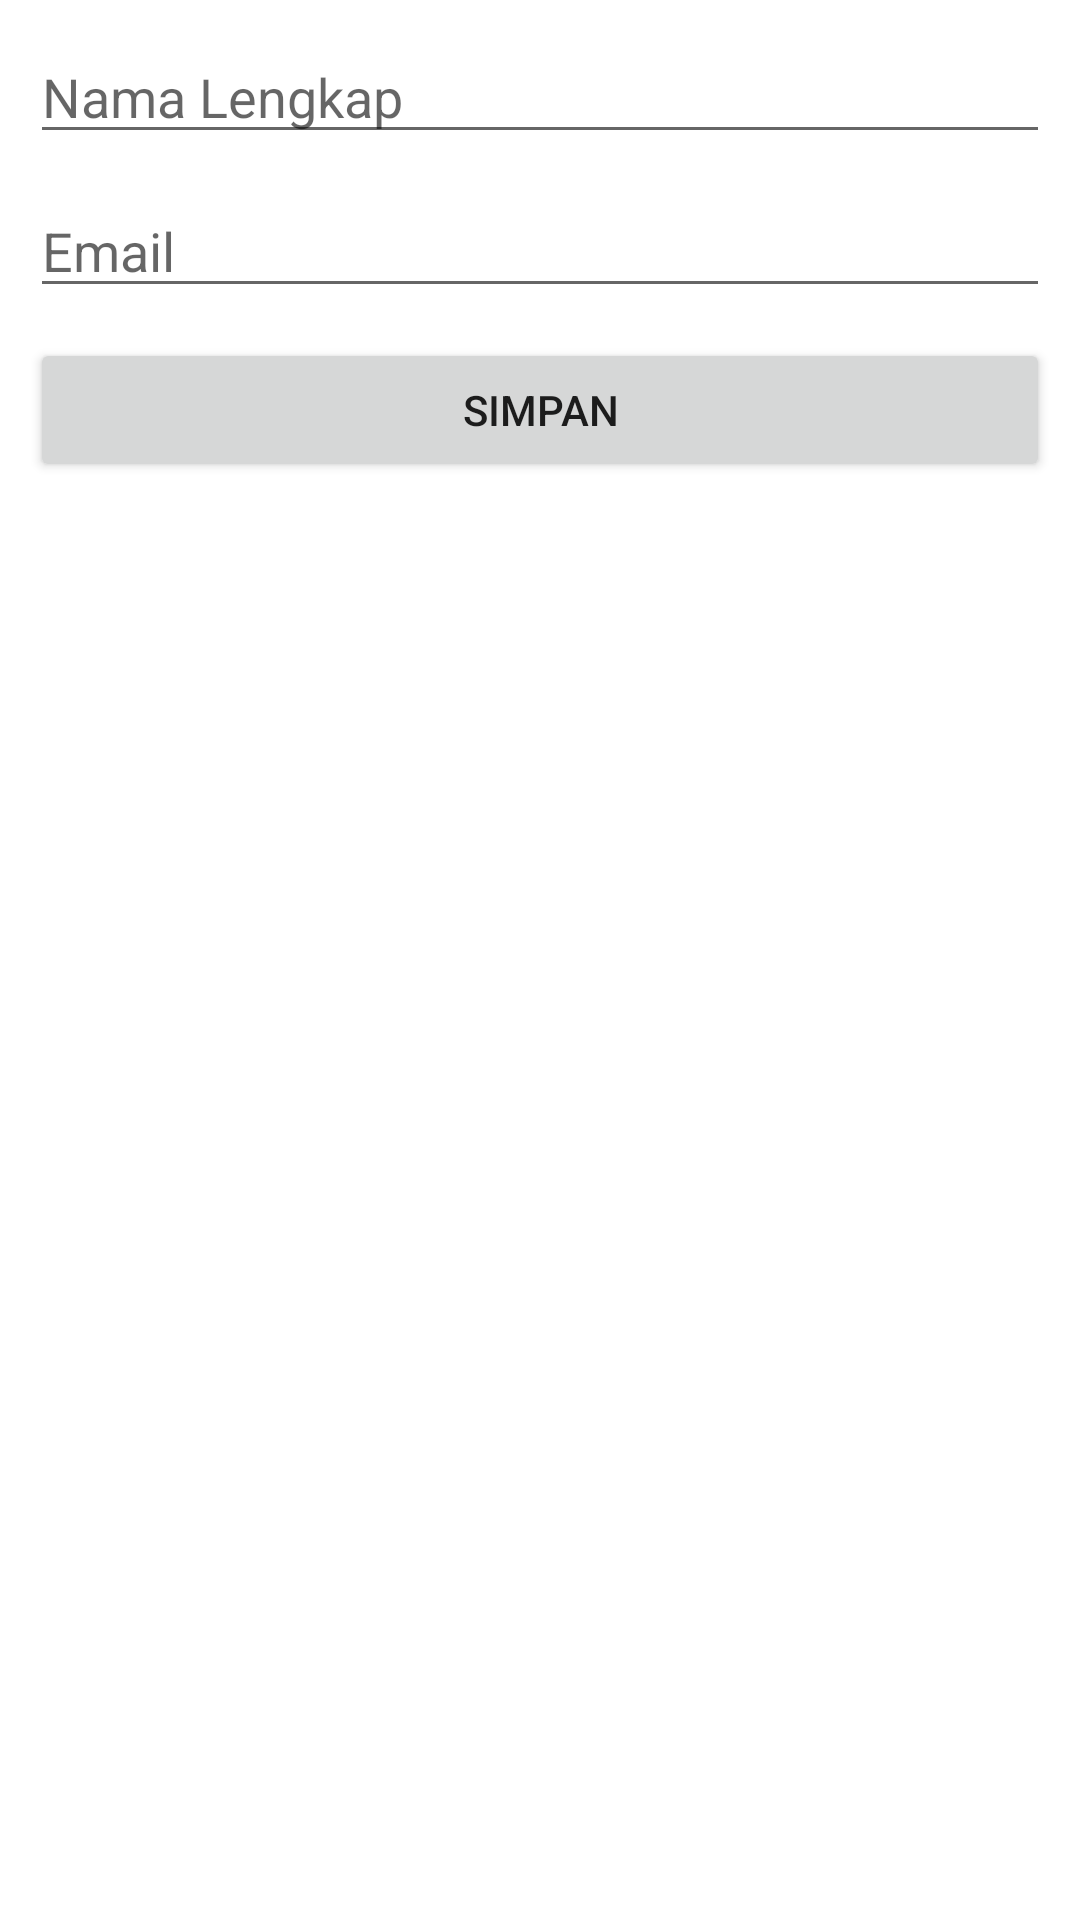

Write the Android layout XML for this screen, with the resource values it uses.
<!-- AndroidManifest.xml: application theme Theme.ResponsiWebServicePraktek -->
<!-- res/layout/activity_editor.xml -->
<?xml version="1.0" encoding="utf-8"?>
<LinearLayout xmlns:android="http://schemas.android.com/apk/res/android"
    xmlns:app="http://schemas.android.com/apk/res-auto"
    xmlns:tools="http://schemas.android.com/tools"
    android:layout_width="match_parent"
    android:layout_height="match_parent"
    android:orientation="vertical"
    android:padding="10dp"
    tools:context=".EditorActivity">

    <EditText
        android:id="@+id/edit_name"
        android:layout_width="match_parent"
        android:layout_height="wrap_content"
        android:inputType="textPersonName"
        android:hint="Nama Lengkap"
        android:layout_marginBottom="10dp"/>
    <EditText
        android:id="@+id/edit_email"
        android:layout_width="match_parent"
        android:layout_height="wrap_content"
        android:inputType="textWebEmailAddress"
        android:hint="Email"
        android:layout_marginBottom="10dp"/>
    <Button
        android:id="@+id/btn_save"
        android:layout_width="match_parent"
        android:layout_height="wrap_content"
        android:text="Simpan"/>

</LinearLayout>
<!-- resources referenced by this layout -->
<resources>
  <style name="Theme.ResponsiWebServicePraktek" parent="Theme.MaterialComponents.DayNight.DarkActionBar">
          
          <item name="colorPrimary">@color/purple_500</item>
          <item name="colorPrimaryVariant">@color/purple_700</item>
          <item name="colorOnPrimary">@color/white</item>
          
          <item name="colorSecondary">@color/teal_200</item>
          <item name="colorSecondaryVariant">@color/teal_700</item>
          <item name="colorOnSecondary">@color/black</item>
          
          <item name="android:statusBarColor" tools:targetApi="l">?attr/colorPrimaryVariant</item>
          
      </style>
  <!-- not gathered from this repository: default colours our renderer supplied (Android Studio template values) -->
  <color name="purple_500">#FF6200EE</color>
  <color name="purple_700">#FF3700B3</color>
  <color name="teal_200">#FF03DAC5</color>
  <color name="teal_700">#FF018786</color>
  <color name="black">#FF000000</color>
  <color name="white">#FFFFFFFF</color>
</resources>
